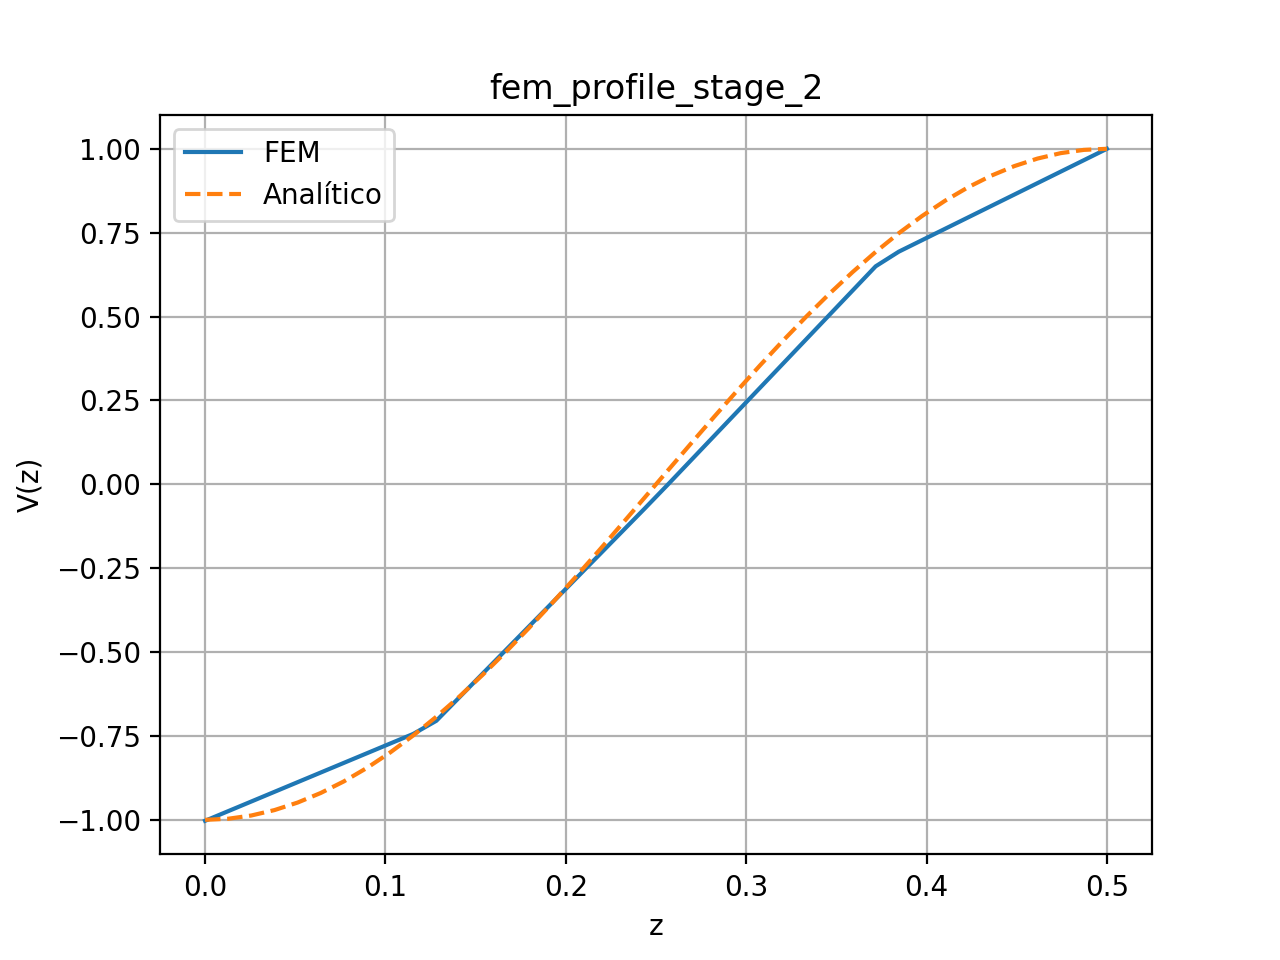

The file beside this chart, header and first rows:
z, V_fem, V_analitico
0.0000000000, -1.003, -1
0.01282, -0.9741, -0.9968
0.02564, -0.9453, -0.9871
0.03846, -0.9166, -0.9709
0.05128, -0.8878, -0.9485
0.0641, -0.859, -0.92
0.07692, -0.8303, -0.8855
0.08974, -0.8015, -0.8452
0.1026, -0.7727, -0.7994
0.1154, -0.744, -0.7485
0.1282, -0.7048, -0.6927
0.141, -0.6346, -0.6324
0.1538, -0.5644, -0.5681
0.1667, -0.4942, -0.5
0.1795, -0.424, -0.4287
0.1923, -0.3538, -0.3546
0.2051, -0.2836, -0.2782
0.2179, -0.2134, -0.2
0.2308, -0.1432, -0.1205
0.2436, -0.07296, -0.04027
0.2564, -0.001661, 0.04027
0.2692, 0.07072, 0.1205
0.2821, 0.1431, 0.2
0.2949, 0.2155, 0.2782
0.3077, 0.2879, 0.3546
0.3205, 0.3602, 0.4287
0.3333, 0.4326, 0.5
0.3462, 0.505, 0.5681
0.359, 0.5774, 0.6324
0.3718, 0.6498, 0.6927
0.3846, 0.6934, 0.7485
0.3974, 0.7275, 0.7994
0.4103, 0.7615, 0.8452
0.4231, 0.7956, 0.8855
0.4359, 0.8297, 0.92
0.4487, 0.8637, 0.9485
0.4615, 0.8978, 0.9709
0.4744, 0.9319, 0.9871
0.4872, 0.9659, 0.9968
0.5, 1, 1
